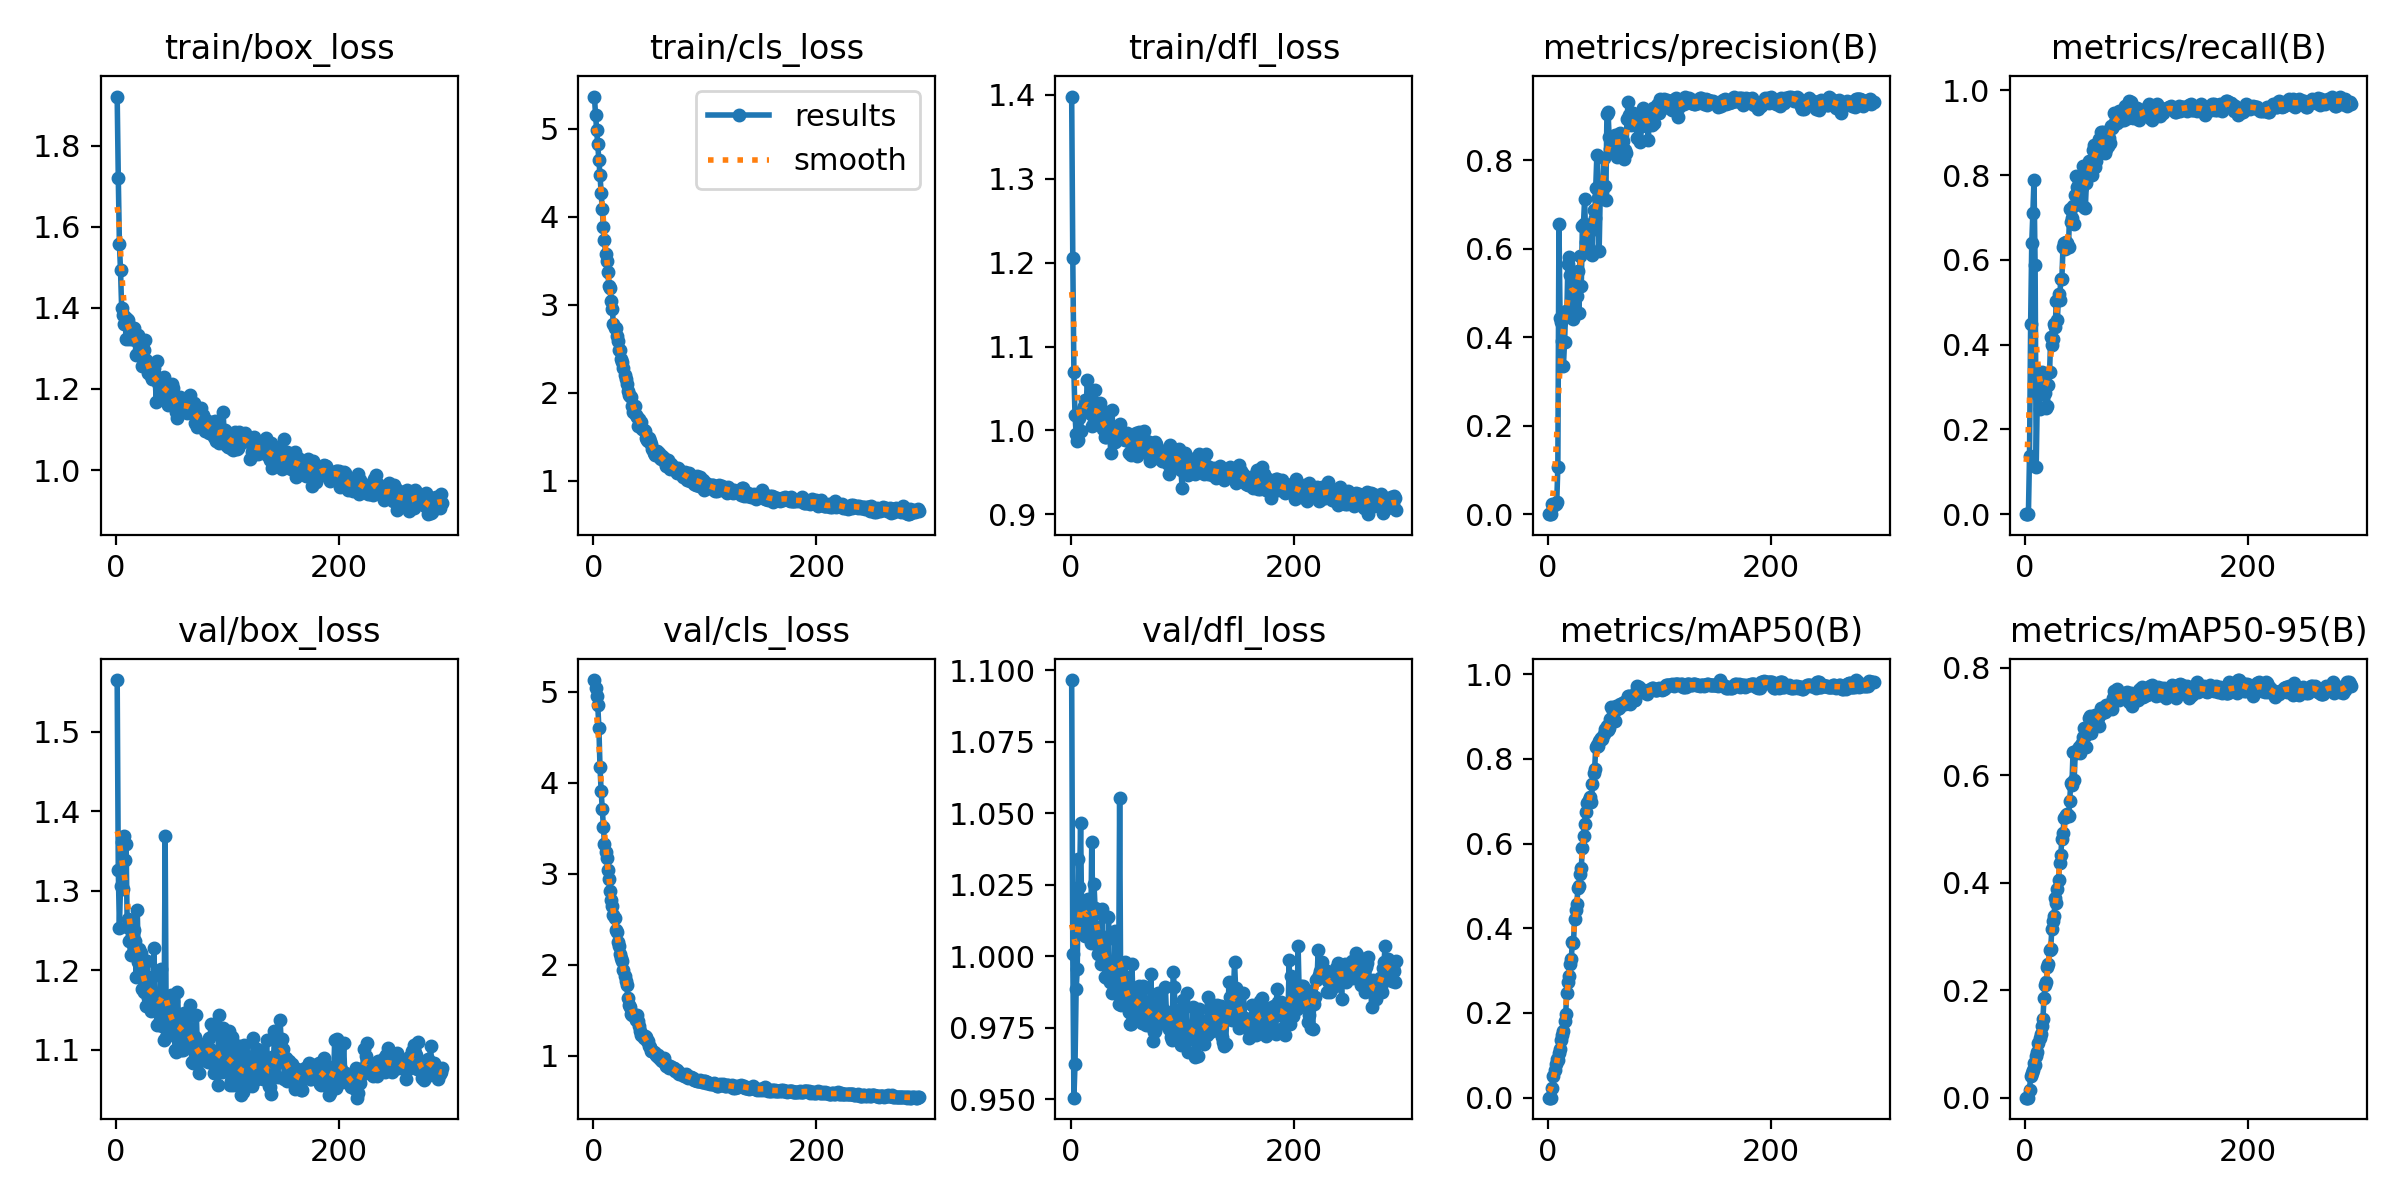

Source data for this figure (header and first rows):
epoch, time, train/box_loss, train/cls_loss, train/dfl_loss, metrics/precision(B), metrics/recall(B), metrics/mAP50(B), metrics/mAP50-95(B), val/box_loss, val/cls_loss, val/dfl_loss, lr/pg0, lr/pg1, lr/pg2
1, 60.13, 1.921, 5.363, 1.398, 0, 0, 0, 0, 1.565, 5.127, 1.097, 4.686e-05, 4.686e-05, 4.686e-05
2, 116.6, 1.72, 5.157, 1.205, 0, 0, 0, 0, 1.326, 5.035, 1.001, 9.58498e-05, 9.58498e-05, 9.58498e-05
3, 169.3, 1.558, 4.984, 1.069, 0, 0, 0, 0, 1.254, 4.954, 0.9505, 0.0001448, 0.0001448, 0.0001448
4, 222.7, 1.493, 4.822, 1.018, 0.02197, 0.1372, 0.02199, 0.01502, 1.306, 4.849, 0.9624, 0.0001938, 0.0001938, 0.0001938
5, 276.1, 1.401, 4.64, 0.9959, 0.01876, 0.449, 0.05062, 0.03966, 1.362, 4.601, 0.9884, 0.000213, 0.000213, 0.000213
6, 330.4, 1.383, 4.469, 0.9874, 0.02373, 0.6395, 0.06477, 0.04648, 1.303, 4.171, 0.9956, 0.000213, 0.000213, 0.000213
7, 383.9, 1.36, 4.271, 0.9888, 0.02362, 0.7106, 0.07848, 0.05167, 1.369, 3.913, 1.034, 0.000213, 0.000213, 0.000213
8, 436.6, 1.378, 4.088, 1.014, 0.02643, 0.7893, 0.09093, 0.06503, 1.338, 3.714, 1.024, 0.000213, 0.000213, 0.000213
9, 488.5, 1.324, 3.886, 0.9996, 0.1069, 0.5884, 0.08812, 0.06119, 1.359, 3.516, 1.047, 0.000213, 0.000213, 0.000213
10, 541, 1.373, 3.729, 1.023, 0.6559, 0.1121, 0.1054, 0.07738, 1.255, 3.33, 1.012, 0.000213, 0.000213, 0.000213
11, 596.6, 1.369, 3.576, 1.026, 0.4441, 0.2833, 0.1156, 0.08456, 1.265, 3.238, 1.018, 0.0002129, 0.0002129, 0.0002129
12, 649.8, 1.322, 3.497, 1.029, 0.4341, 0.2915, 0.1365, 0.1027, 1.236, 3.177, 1.014, 0.0002129, 0.0002129, 0.0002129
13, 703.2, 1.351, 3.366, 1.036, 0.3916, 0.247, 0.1473, 0.1102, 1.219, 3.035, 1.007, 0.0002129, 0.0002129, 0.0002129
14, 757.1, 1.324, 3.215, 1.028, 0.3348, 0.2892, 0.1585, 0.118, 1.244, 2.939, 1.009, 0.0002129, 0.0002129, 0.0002129
15, 809, 1.351, 3.187, 1.06, 0.3895, 0.3357, 0.1799, 0.1329, 1.238, 2.809, 1.012, 0.0002129, 0.0002129, 0.0002129
16, 861.3, 1.349, 3.035, 1.035, 0.4599, 0.3205, 0.197, 0.1469, 1.25, 2.714, 1.02, 0.0002129, 0.0002129, 0.0002129
17, 914, 1.32, 2.943, 1.03, 0.449, 0.3217, 0.2463, 0.1855, 1.236, 2.641, 1.012, 0.0002129, 0.0002129, 0.0002129
18, 965.8, 1.283, 2.784, 1.019, 0.5654, 0.2865, 0.2741, 0.21, 1.191, 2.55, 1.005, 0.0002128, 0.0002128, 0.0002128
19, 1018, 1.286, 2.738, 1.005, 0.5826, 0.2502, 0.2885, 0.2155, 1.276, 2.515, 1.04, 0.0002128, 0.0002128, 0.0002128
20, 1072, 1.332, 2.735, 1.027, 0.5398, 0.2557, 0.3164, 0.2423, 1.21, 2.378, 1.014, 0.0002128, 0.0002128, 0.0002128
21, 1128, 1.289, 2.639, 1.011, 0.4525, 0.3057, 0.3266, 0.249, 1.227, 2.358, 1.025, 0.0002128, 0.0002128, 0.0002128
22, 1189, 1.313, 2.588, 1.049, 0.532, 0.3359, 0.3671, 0.274, 1.222, 2.248, 1.017, 0.0002128, 0.0002128, 0.0002128
23, 1250, 1.257, 2.479, 1.015, 0.4425, 0.4188, 0.3659, 0.2775, 1.176, 2.201, 1.004, 0.0002127, 0.0002127, 0.0002127
24, 1310, 1.297, 2.487, 1.023, 0.5093, 0.399, 0.4217, 0.3135, 1.203, 2.114, 1.01, 0.0002127, 0.0002127, 0.0002127
25, 1371, 1.297, 2.379, 1.028, 0.525, 0.4128, 0.4441, 0.3293, 1.173, 2.073, 1.001, 0.0002127, 0.0002127, 0.0002127
26, 1431, 1.32, 2.348, 1.033, 0.4939, 0.4495, 0.4567, 0.3385, 1.183, 2.039, 1.008, 0.0002127, 0.0002127, 0.0002127
27, 1491, 1.271, 2.282, 1.014, 0.5509, 0.442, 0.4948, 0.3715, 1.155, 1.938, 0.9974, 0.0002126, 0.0002126, 0.0002126
28, 1552, 1.263, 2.202, 1.014, 0.4555, 0.5021, 0.4992, 0.3624, 1.212, 1.881, 1.017, 0.0002126, 0.0002126, 0.0002126
29, 1612, 1.24, 2.15, 1.002, 0.5849, 0.4591, 0.529, 0.3889, 1.166, 1.819, 0.9979, 0.0002126, 0.0002126, 0.0002126
30, 1673, 1.245, 2.1, 1.007, 0.515, 0.5185, 0.5433, 0.4051, 1.169, 1.781, 0.9979, 0.0002126, 0.0002126, 0.0002126
31, 1733, 1.233, 2.013, 0.9919, 0.6513, 0.5046, 0.5894, 0.436, 1.148, 1.629, 0.9928, 0.0002125, 0.0002125, 0.0002125
32, 1793, 1.224, 1.971, 0.9925, 0.6571, 0.5547, 0.6171, 0.4515, 1.191, 1.562, 1.006, 0.0002125, 0.0002125, 0.0002125
33, 1853, 1.229, 1.964, 1.006, 0.7135, 0.5555, 0.6455, 0.4807, 1.155, 1.537, 0.9924, 0.0002125, 0.0002125, 0.0002125
34, 1914, 1.253, 1.951, 1.022, 0.6156, 0.6294, 0.6745, 0.4924, 1.228, 1.464, 1.014, 0.0002124, 0.0002124, 0.0002124
35, 1974, 1.235, 1.844, 1.001, 0.6405, 0.6392, 0.6949, 0.5196, 1.153, 1.445, 0.991, 0.0002124, 0.0002124, 0.0002124
36, 2035, 1.167, 1.781, 0.9737, 0.6328, 0.6252, 0.6985, 0.5226, 1.163, 1.456, 0.9929, 0.0002124, 0.0002124, 0.0002124
37, 2096, 1.269, 1.842, 1.024, 0.6026, 0.6411, 0.703, 0.5253, 1.131, 1.447, 0.987, 0.0002123, 0.0002123, 0.0002123
38, 2157, 1.215, 1.749, 1.004, 0.6411, 0.64, 0.7095, 0.5271, 1.16, 1.395, 0.9981, 0.0002123, 0.0002123, 0.0002123
39, 2218, 1.218, 1.726, 1, 0.6569, 0.631, 0.6972, 0.5236, 1.138, 1.449, 0.9893, 0.0002123, 0.0002123, 0.0002123
40, 2278, 1.174, 1.617, 0.9868, 0.5865, 0.7208, 0.7397, 0.5524, 1.202, 1.387, 1.009, 0.0002122, 0.0002122, 0.0002122
41, 2339, 1.225, 1.704, 0.9982, 0.6888, 0.6902, 0.7668, 0.5859, 1.129, 1.322, 0.9883, 0.0002122, 0.0002122, 0.0002122
42, 2400, 1.19, 1.621, 0.9943, 0.6697, 0.6995, 0.7772, 0.5819, 1.162, 1.271, 0.9973, 0.0002121, 0.0002121, 0.0002121
43, 2461, 1.228, 1.669, 0.9963, 0.7382, 0.7268, 0.8286, 0.6426, 1.112, 1.225, 0.9834, 0.0002121, 0.0002121, 0.0002121
44, 2521, 1.204, 1.59, 1.007, 0.813, 0.6838, 0.8338, 0.5907, 1.368, 1.224, 1.055, 0.000212, 0.000212, 0.000212
45, 2581, 1.184, 1.571, 0.9962, 0.7159, 0.7536, 0.8304, 0.6416, 1.116, 1.191, 0.9829, 0.000212, 0.000212, 0.000212
46, 2641, 1.197, 1.565, 0.9956, 0.5943, 0.7972, 0.8411, 0.6418, 1.131, 1.219, 0.9852, 0.0002119, 0.0002119, 0.0002119
47, 2701, 1.16, 1.489, 0.9903, 0.7226, 0.7712, 0.8456, 0.6476, 1.122, 1.201, 0.9846, 0.0002119, 0.0002119, 0.0002119
48, 2762, 1.199, 1.455, 0.9915, 0.7366, 0.7837, 0.8499, 0.652, 1.125, 1.157, 0.9882, 0.0002119, 0.0002119, 0.0002119
49, 2823, 1.199, 1.446, 0.9885, 0.7275, 0.7872, 0.846, 0.6421, 1.169, 1.158, 0.9979, 0.0002118, 0.0002118, 0.0002118
50, 2884, 1.211, 1.483, 0.994, 0.8053, 0.7293, 0.8592, 0.6561, 1.136, 1.111, 0.9854, 0.0002118, 0.0002118, 0.0002118
51, 2944, 1.202, 1.449, 0.9976, 0.7419, 0.7728, 0.8714, 0.6593, 1.162, 1.099, 0.9927, 0.0002117, 0.0002117, 0.0002117
52, 3005, 1.171, 1.418, 0.9735, 0.7115, 0.8208, 0.8693, 0.6704, 1.123, 1.053, 0.9804, 0.0002116, 0.0002116, 0.0002116
53, 3065, 1.16, 1.359, 0.987, 0.9047, 0.7254, 0.8777, 0.6873, 1.099, 1.048, 0.9761, 0.0002116, 0.0002116, 0.0002116
54, 3120, 1.144, 1.311, 0.9703, 0.9105, 0.7213, 0.8688, 0.673, 1.097, 1.047, 0.9761, 0.0002115, 0.0002115, 0.0002115
55, 3172, 1.128, 1.289, 0.9844, 0.8524, 0.782, 0.8718, 0.6532, 1.173, 1.025, 0.9972, 0.0002115, 0.0002115, 0.0002115
56, 3225, 1.146, 1.306, 0.9741, 0.8265, 0.8211, 0.8933, 0.6804, 1.14, 1.009, 0.9848, 0.0002114, 0.0002114, 0.0002114
57, 3279, 1.18, 1.334, 0.987, 0.8445, 0.8331, 0.923, 0.7061, 1.144, 0.9931, 0.9878, 0.0002114, 0.0002114, 0.0002114
58, 3332, 1.159, 1.316, 0.9766, 0.8418, 0.8306, 0.9138, 0.7095, 1.1, 1.006, 0.9802, 0.0002113, 0.0002113, 0.0002113
59, 3387, 1.169, 1.311, 0.9965, 0.8265, 0.8307, 0.8912, 0.6794, 1.134, 0.9734, 0.9852, 0.0002113, 0.0002113, 0.0002113
60, 3446, 1.156, 1.256, 0.9699, 0.8579, 0.8012, 0.89, 0.6894, 1.1, 0.9763, 0.9822, 0.0002112, 0.0002112, 0.0002112
... 232 more rows
